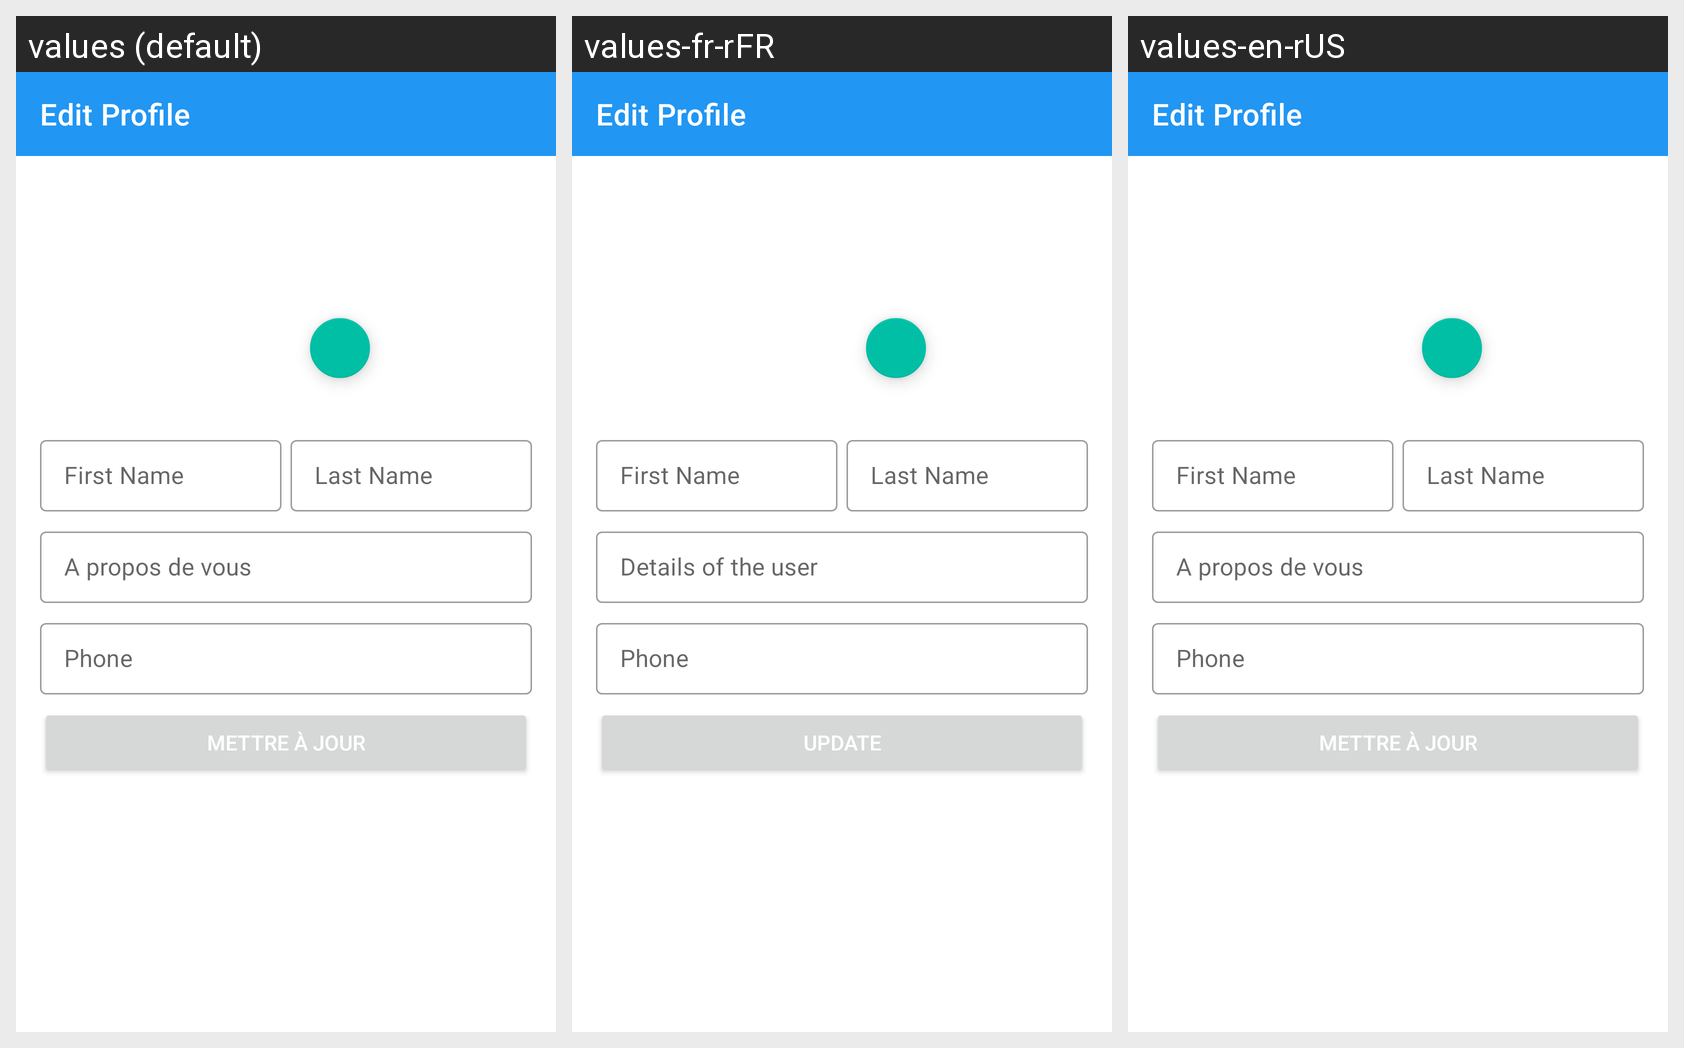

Here is an Android app screen in its default locale and in the app's own translations. Write out the translated-string differences for the strings that appear on this screen.
Android screen res/layout/fragment_edit_profile.xml rendered under 3 locales, left to right: values (default), values-fr-rFR, values-en-rUS. Device: Nexus 5 (rendered at 1080×1920; each locale shown at half size, 540×960, under a caption strip naming it); theme AppTheme.
Strings drawn on this screen, with the default value and each locale's value (text and hints the layout hard-codes, and strings that could not be matched under every locale, appear in the picture but are not listed):

edit_profile
  values: Edit Profile
  values-fr-rFR: Edit Profile
  values-en-rUS: Edit Profile

first_name
  values: First Name
  values-fr-rFR: First Name
  values-en-rUS: First Name

last_name
  values: Last Name
  values-fr-rFR: Last Name
  values-en-rUS: Last Name

details_of_the_user
  values: A propos de vous
  values-fr-rFR: Details of the user
  values-en-rUS: A propos de vous

phone
  values: Phone
  values-fr-rFR: Phone
  values-en-rUS: Phone

update
  values: Mettre à jour
  values-fr-rFR: Update
  values-en-rUS: Mettre à jour
